Image classification data set "HDImageRecognitionFlaskAPI" (janaavula/HDImageRecognitionFlaskAPI on GitHub). Class labels (4): faucet, flower pots, hammer, thermostats.

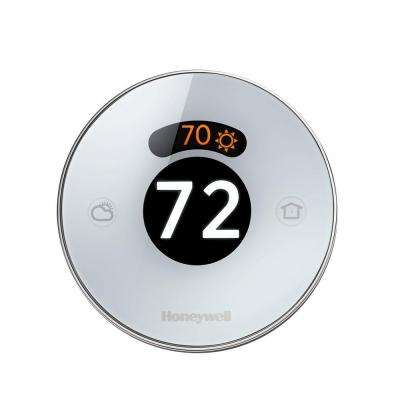
Label: thermostats

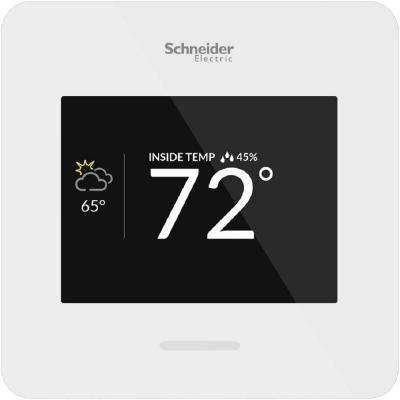
Label: thermostats

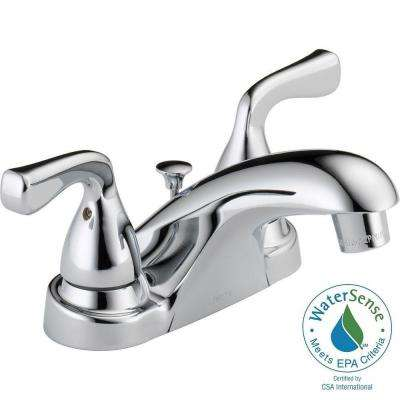
Label: faucet

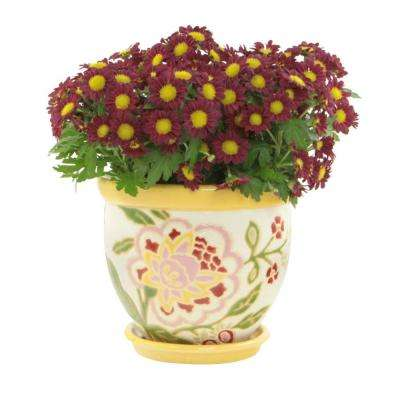
Label: flower pots

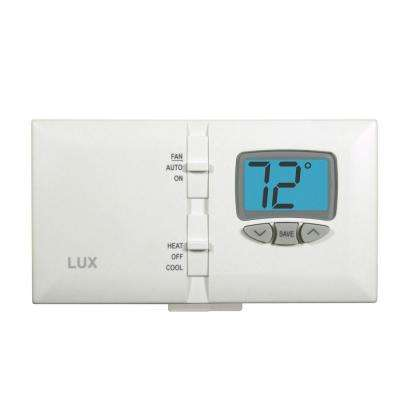
Label: thermostats

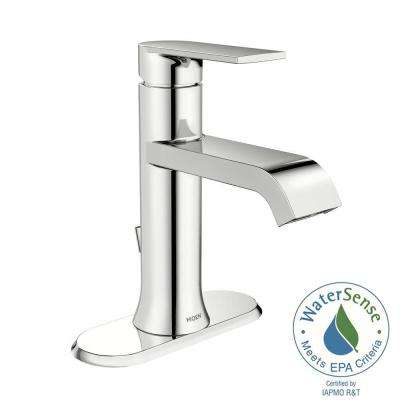
Label: faucet
